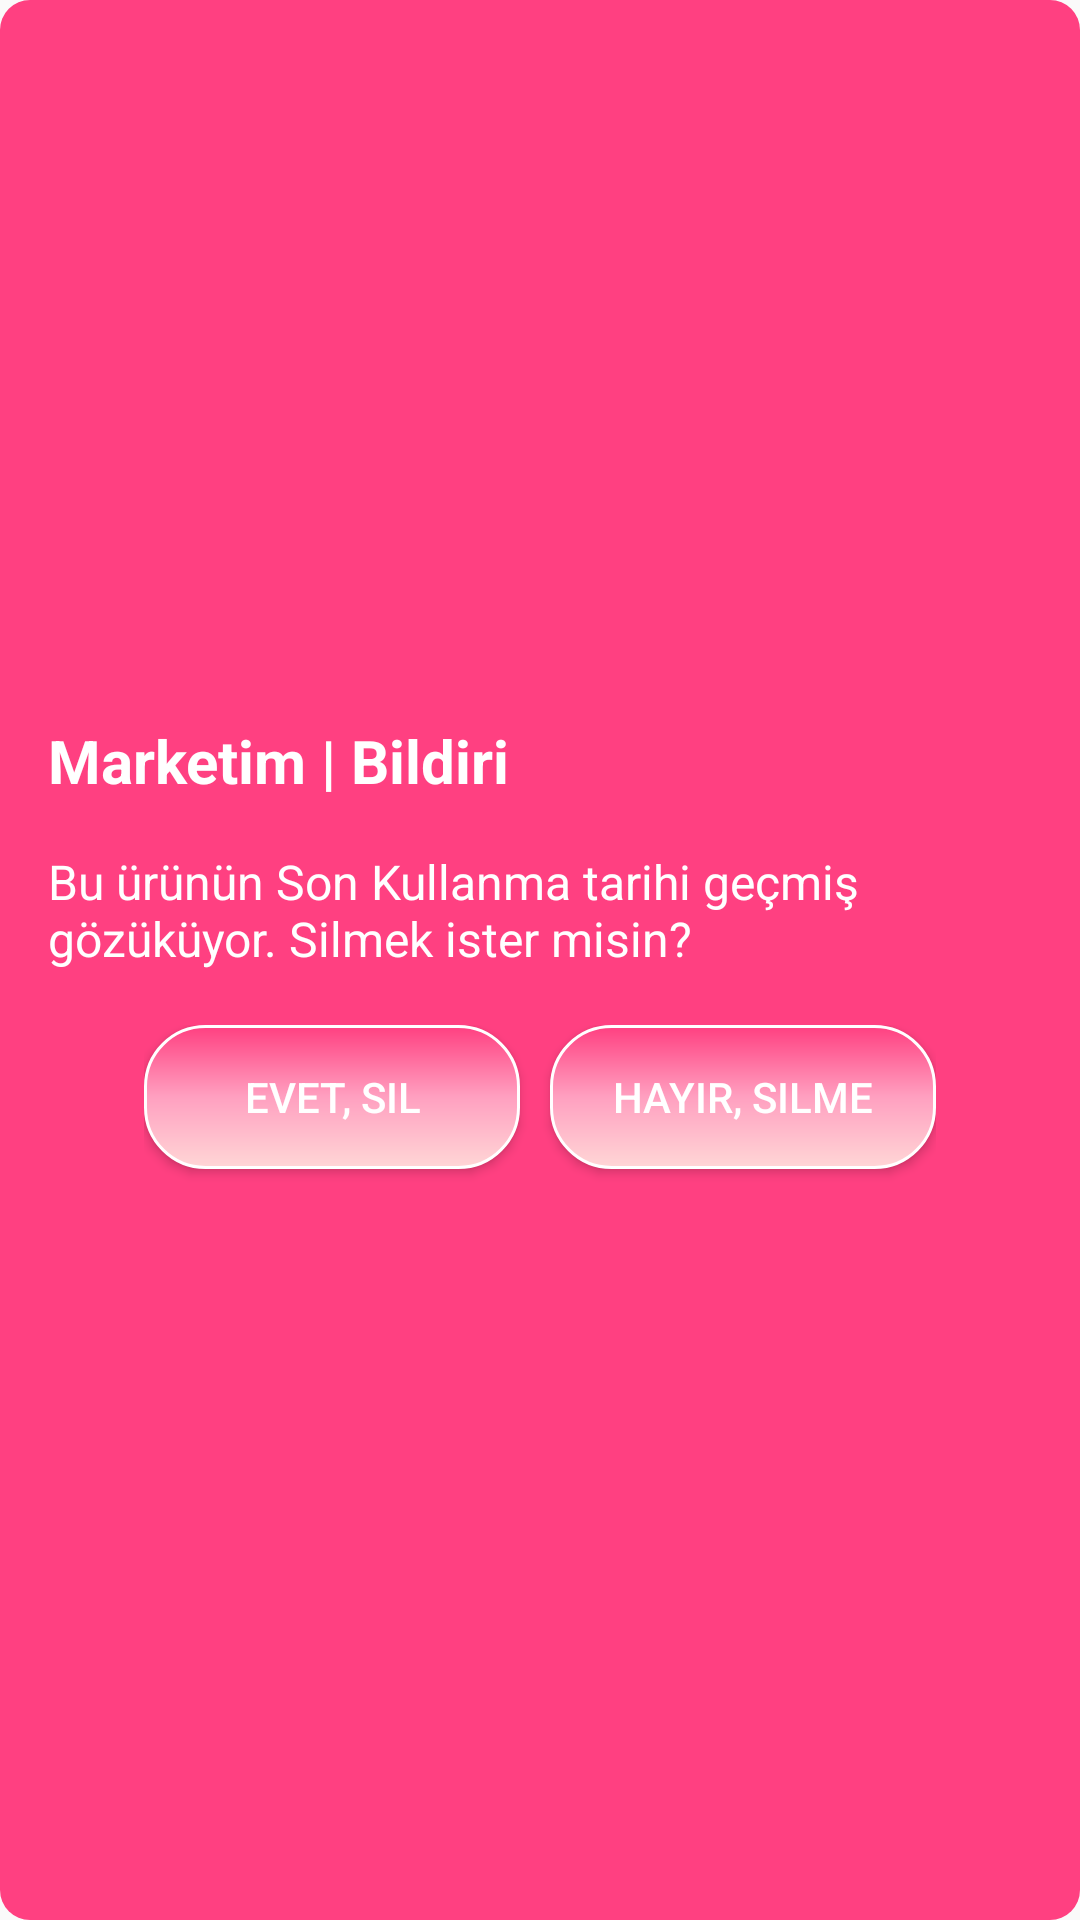

This screen was rendered from an Android layout file. Write that file and the resources it references.
<!-- AndroidManifest.xml: application theme Theme.Marketim -->
<!-- res/layout/sure_dialog.xml -->
<LinearLayout xmlns:android="http://schemas.android.com/apk/res/android"
    android:layout_width="match_parent"
    android:layout_height="wrap_content"
    android:orientation="vertical"
    android:gravity="center"
    android:background="@drawable/edittext_background">

    
    <TextView
        android:id="@+id/text_title"
        android:layout_width="match_parent"
        android:layout_height="wrap_content"
        android:padding="16dp"
        android:text="Marketim | Bildiri"
        android:textColor="@android:color/white"
        android:textSize="20sp"
        android:textStyle="bold" />

    
    <TextView
        android:id="@+id/text_content"
        android:layout_width="match_parent"
        android:layout_height="wrap_content"
        android:paddingStart="16dp"
        android:paddingEnd="16dp"
        android:paddingBottom="8dp"
        android:text="Bu ürünün Son Kullanma tarihi geçmiş gözüküyor. Silmek ister misin?"
        android:textColor="@android:color/white"
        android:textSize="16sp" />

    
    <LinearLayout
        android:layout_width="264dp"
        android:layout_height="wrap_content"
        android:orientation="horizontal"
        android:paddingTop="10dp">

        <Button
            android:id="@+id/button_sil"
            android:layout_width="1dp"
            android:layout_height="wrap_content"
            android:layout_gravity="center_horizontal"
            android:layout_marginTop="16dp"
            android:layout_marginEnd="10dp"
            android:layout_marginBottom="10dp"
            android:layout_weight="1"
            android:background="@drawable/button_background"
            android:paddingStart="16dp"
            android:paddingTop="8dp"
            android:paddingEnd="16dp"
            android:paddingBottom="8dp"
            android:text="Evet, sil"
            android:textColor="@color/white" />

        <Button
            android:id="@+id/button_silme"
            android:layout_width="4dp"
            android:layout_height="wrap_content"
            android:layout_gravity="center_horizontal"
            android:layout_marginTop="16dp"
            android:layout_weight="1"
            android:background="@drawable/button_background"
            android:paddingStart="16dp"
            android:paddingTop="8dp"
            android:paddingEnd="16dp"
            android:paddingBottom="8dp"
            android:text="Hayır, silme"
            android:textColor="@color/white" />
    </LinearLayout>


</LinearLayout>
<!-- resources referenced by this layout -->
<resources>
  <color name="white">#FFFFFFFF</color>
  <!-- drawable button_background (drawable) -->
  <?xml version="1.0" encoding="utf-8"?>
  <shape xmlns:android="http://schemas.android.com/apk/res/android">
      <gradient
          android:startColor="#FFD6D6"
          android:centerColor="#FFA0C0"
          android:endColor="#FF4081"
          android:angle="90" />
      <stroke
          android:width="1dp"
          android:color="#FFffff" />
      <corners
          android:radius="20dp"
          android:bottomLeftRadius="20dp"
          />
  </shape>
  <!-- drawable edittext_background (drawable) -->
  <?xml version="1.0" encoding="utf-8"?>
  <selector xmlns:android="http://schemas.android.com/apk/res/android">
      <item>
          <shape android:shape="rectangle">
              <solid android:color="@color/pink" />
              <corners android:radius="10dp" />
          </shape>
      </item>
  </selector>
  <style name="Theme.Marketim" parent="Theme.AppCompat.DayNight.NoActionBar">
          
          <item name="colorPrimary">@color/black</item>
          <item name="colorPrimaryVariant">@color/black</item>
          <item name="colorOnPrimary">@color/white</item>
          
          <item name="colorSecondary">@color/teal_200</item>
          <item name="colorSecondaryVariant">@color/teal_700</item>
          <item name="colorOnSecondary">@color/black</item>
          
          <item name="android:statusBarColor">?attr/colorPrimaryVariant</item>
          
      </style>
  <color name="pink">#FFFF4081</color>
  <color name="black">#FF000000</color>
  <color name="teal_200">#FF03DAC5</color>
  <color name="teal_700">#FF018786</color>
</resources>
